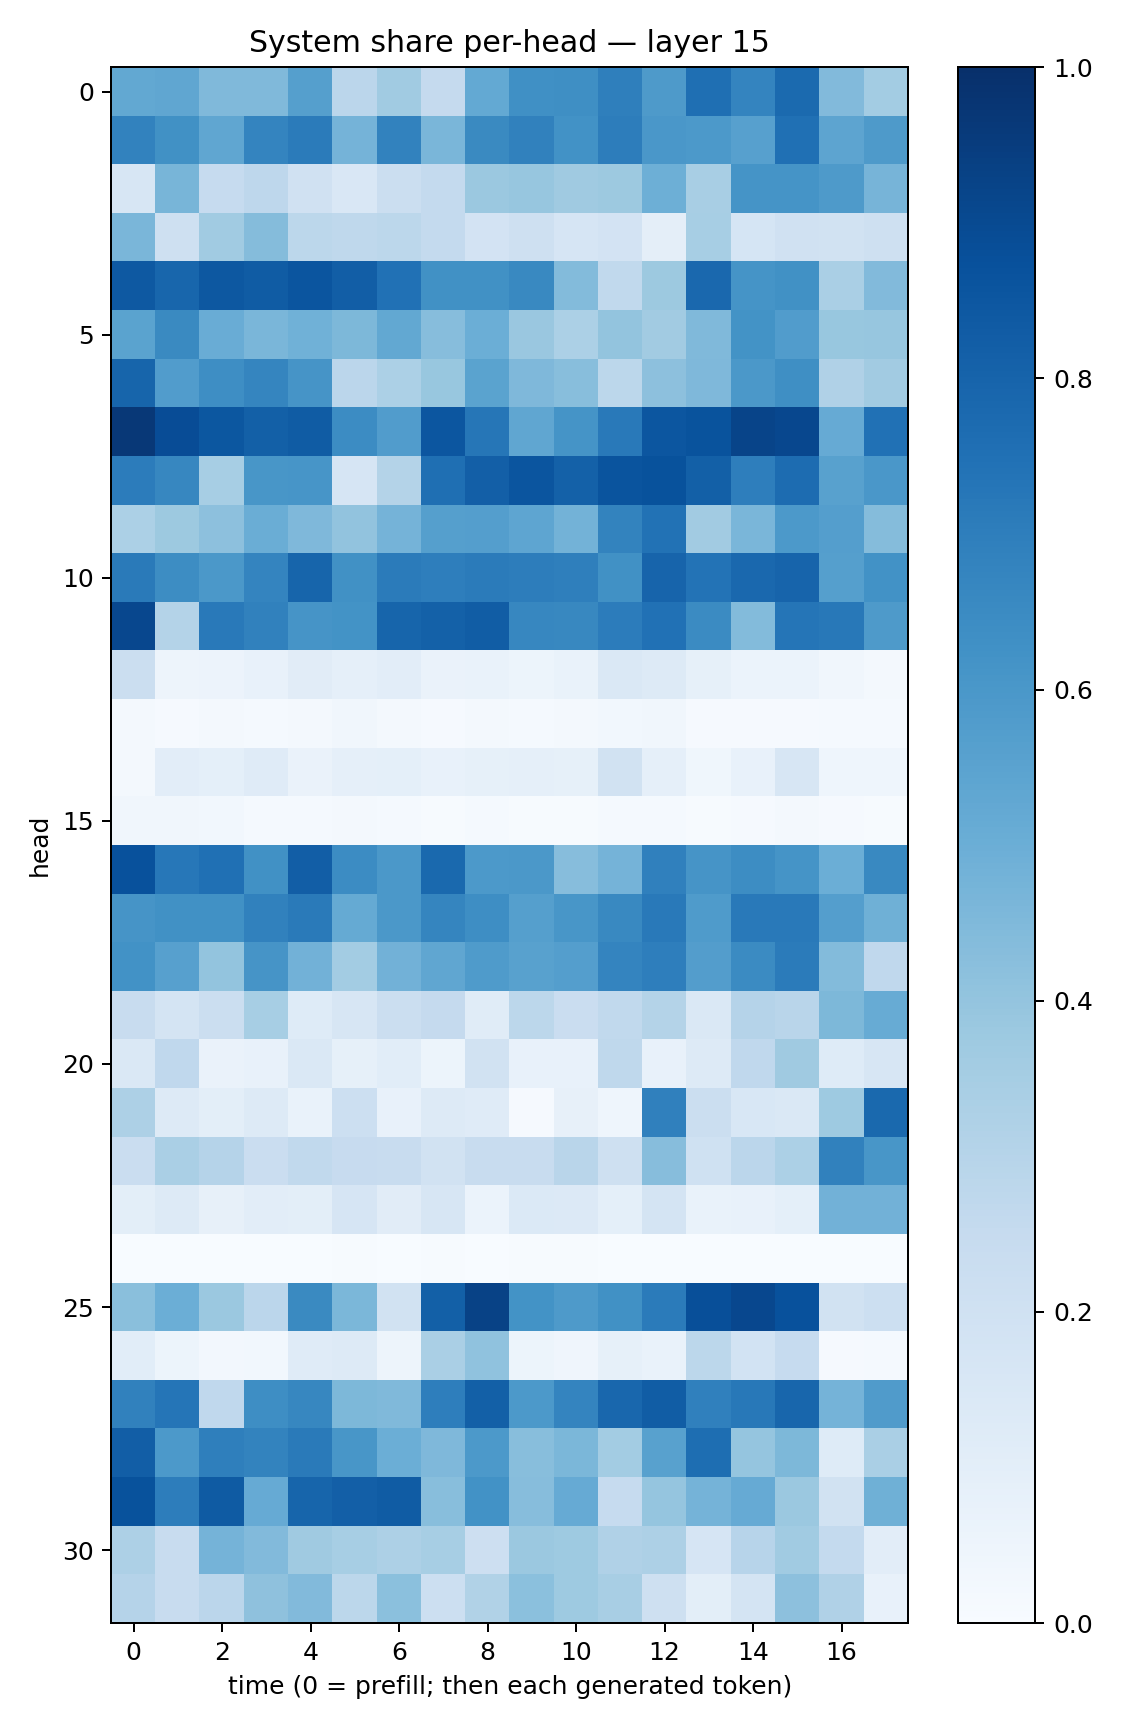

Values plotted in this chart, from the file beside it:
0.52350646, 0.53224844, 0.44784656, 0.44839114, 0.5646718, 0.28267473, 0.3662967, 0.25362036, 0.5216168, 0.63211346, 0.6363235, 0.69527626, 0.58763176, 0.7573736, 0.6751887, 0.77621937, 0.44199875, 0.35663915
0.6818, 0.626, 0.5317, 0.6752, 0.7076, 0.4727, 0.6832, 0.464, 0.6545, 0.6856, 0.6222, 0.701, 0.5979, 0.5924, 0.5601, 0.7539, 0.5427, 0.586
0.1634, 0.4683, 0.2467, 0.2744, 0.1985, 0.1486, 0.2188, 0.2576, 0.382, 0.3914, 0.3709, 0.3766, 0.4956, 0.3412, 0.6148, 0.6147, 0.5874, 0.4724
0.4635, 0.21, 0.3642, 0.4362, 0.2806, 0.2733, 0.2779, 0.2545, 0.182, 0.2049, 0.1679, 0.1815, 0.09763, 0.3472, 0.1701, 0.1964, 0.1892, 0.2064
0.8423, 0.7915, 0.8458, 0.8317, 0.8592, 0.8207, 0.7487, 0.6271, 0.6256, 0.6563, 0.4406, 0.264, 0.3784, 0.7846, 0.6171, 0.6252, 0.3362, 0.4441
0.5502, 0.6551, 0.5065, 0.4648, 0.485, 0.4567, 0.5271, 0.4303, 0.4999, 0.3839, 0.3308, 0.402, 0.3629, 0.4479, 0.6175, 0.5763, 0.3905, 0.3918
0.7958, 0.5743, 0.6381, 0.6684, 0.6108, 0.2814, 0.3284, 0.3873, 0.5474, 0.4498, 0.4262, 0.2802, 0.4171, 0.451, 0.5948, 0.6363, 0.3187, 0.3601
0.9662, 0.8868, 0.8478, 0.8143, 0.83, 0.6448, 0.5748, 0.8517, 0.7285, 0.5328, 0.6147, 0.715, 0.8546, 0.8646, 0.9191, 0.9091, 0.5146, 0.7489
0.7032, 0.665, 0.3449, 0.6027, 0.6076, 0.1666, 0.3053, 0.755, 0.8183, 0.8582, 0.8089, 0.8602, 0.8681, 0.8155, 0.6975, 0.7688, 0.5564, 0.5987
0.3305, 0.3768, 0.4176, 0.5037, 0.4529, 0.4037, 0.4753, 0.5643, 0.567, 0.5357, 0.4773, 0.6784, 0.7436, 0.3628, 0.4643, 0.591, 0.5688, 0.4374
0.7114, 0.6416, 0.5968, 0.6747, 0.7963, 0.6278, 0.7104, 0.6973, 0.7075, 0.7025, 0.6921, 0.6264, 0.7995, 0.7404, 0.7839, 0.7998, 0.5634, 0.6242
0.9087, 0.306, 0.7158, 0.6874, 0.611, 0.6202, 0.795, 0.8102, 0.826, 0.6672, 0.6602, 0.7037, 0.7464, 0.6497, 0.4385, 0.7325, 0.7225, 0.586
0.2218, 0.04956, 0.05746, 0.07605, 0.1099, 0.08803, 0.1046, 0.06411, 0.06935, 0.05392, 0.06657, 0.1474, 0.1284, 0.08401, 0.06188, 0.06025, 0.03276, 0.01601
0.01964, 0.009525, 0.02064, 0.01361, 0.01946, 0.03282, 0.02102, 0.011, 0.01745, 0.01253, 0.01834, 0.02764, 0.03322, 0.008123, 0.009059, 0.01171, 0.01176, 0.01377
0.01824, 0.1044, 0.09273, 0.1186, 0.06488, 0.08671, 0.093, 0.07275, 0.08356, 0.08817, 0.08228, 0.1887, 0.08813, 0.03578, 0.0764, 0.158, 0.04438, 0.04635
0.03368, 0.03336, 0.02927, 0.01361, 0.0119, 0.01632, 0.01365, 0.005862, 0.01182, 0.006552, 0.00537, 0.01559, 0.01221, 0.005604, 0.009526, 0.02269, 0.009549, 0.005889
0.8735, 0.7261, 0.7506, 0.6263, 0.8232, 0.6468, 0.5958, 0.7781, 0.5907, 0.597, 0.4312, 0.4757, 0.688, 0.6095, 0.643, 0.6166, 0.4983, 0.6569
0.6112, 0.6253, 0.6251, 0.6845, 0.7111, 0.5168, 0.5946, 0.6704, 0.6403, 0.5656, 0.6028, 0.6578, 0.7156, 0.5835, 0.7167, 0.7181, 0.5685, 0.4911
0.6242, 0.5624, 0.3993, 0.61, 0.4818, 0.3577, 0.4831, 0.5343, 0.5845, 0.5552, 0.5681, 0.6731, 0.6966, 0.5741, 0.6514, 0.7077, 0.4408, 0.2676
0.2384, 0.1729, 0.2252, 0.3465, 0.1243, 0.1616, 0.2198, 0.253, 0.1145, 0.2805, 0.2279, 0.2636, 0.3059, 0.143, 0.3038, 0.2912, 0.4561, 0.5079
0.1423, 0.2676, 0.06421, 0.07454, 0.1433, 0.0825, 0.1072, 0.05282, 0.1949, 0.07347, 0.07483, 0.2712, 0.0775, 0.1287, 0.2677, 0.3697, 0.1211, 0.1636
0.3264, 0.1292, 0.09781, 0.1267, 0.07026, 0.2184, 0.07786, 0.129, 0.1201, 0.01001, 0.08147, 0.04416, 0.6877, 0.2249, 0.1541, 0.1429, 0.3738, 0.7801
0.2302, 0.3395, 0.3032, 0.2288, 0.2653, 0.2445, 0.2392, 0.1892, 0.2366, 0.2382, 0.292, 0.2087, 0.4316, 0.1993, 0.2814, 0.3284, 0.6867, 0.605
0.1003, 0.1277, 0.07973, 0.1029, 0.1007, 0.166, 0.1103, 0.1582, 0.06147, 0.1368, 0.1366, 0.09211, 0.1762, 0.06819, 0.07204, 0.0901, 0.4828, 0.4836
0.003493, 0.0008484, 0.001923, 0.0003994, 0.000301, 0.003925, 0.00189, 0.004814, 0.0004499, 0.007688, 0.005751, 0.00328, 0.001536, 0.0001964, 0.0004216, 0.0008738, 0.0001642, 2.7890075e-05
0.4251, 0.4986, 0.3828, 0.2827, 0.6528, 0.4587, 0.1931, 0.8151, 0.9267, 0.6173, 0.5867, 0.6285, 0.709, 0.8816, 0.909, 0.8718, 0.1911, 0.2187
0.108, 0.05262, 0.02658, 0.02775, 0.1174, 0.1297, 0.04868, 0.3367, 0.407, 0.05225, 0.04225, 0.08564, 0.06711, 0.2812, 0.1843, 0.2478, 0.00885, 0.01463
0.6872, 0.7308, 0.2666, 0.6376, 0.6668, 0.4535, 0.4472, 0.6988, 0.8131, 0.5911, 0.6739, 0.7877, 0.8258, 0.6913, 0.7194, 0.7924, 0.4756, 0.5788
0.8234, 0.5911, 0.6927, 0.6767, 0.7135, 0.6049, 0.4964, 0.4513, 0.5934, 0.4294, 0.4589, 0.3574, 0.5553, 0.7586, 0.398, 0.4557, 0.1218, 0.3371
0.8694, 0.7015, 0.8329, 0.513, 0.7942, 0.8188, 0.8309, 0.4294, 0.6233, 0.4302, 0.5153, 0.2495, 0.3974, 0.4737, 0.5145, 0.3828, 0.1906, 0.4895
0.3243, 0.2414, 0.4754, 0.4424, 0.371, 0.3463, 0.3264, 0.3447, 0.2128, 0.38, 0.3712, 0.3188, 0.3248, 0.1679, 0.2941, 0.365, 0.2565, 0.1053
0.3045, 0.2386, 0.2841, 0.4115, 0.4426, 0.2785, 0.4213, 0.217, 0.3142, 0.4192, 0.3749, 0.3399, 0.21, 0.09807, 0.1767, 0.4165, 0.3196, 0.07081
